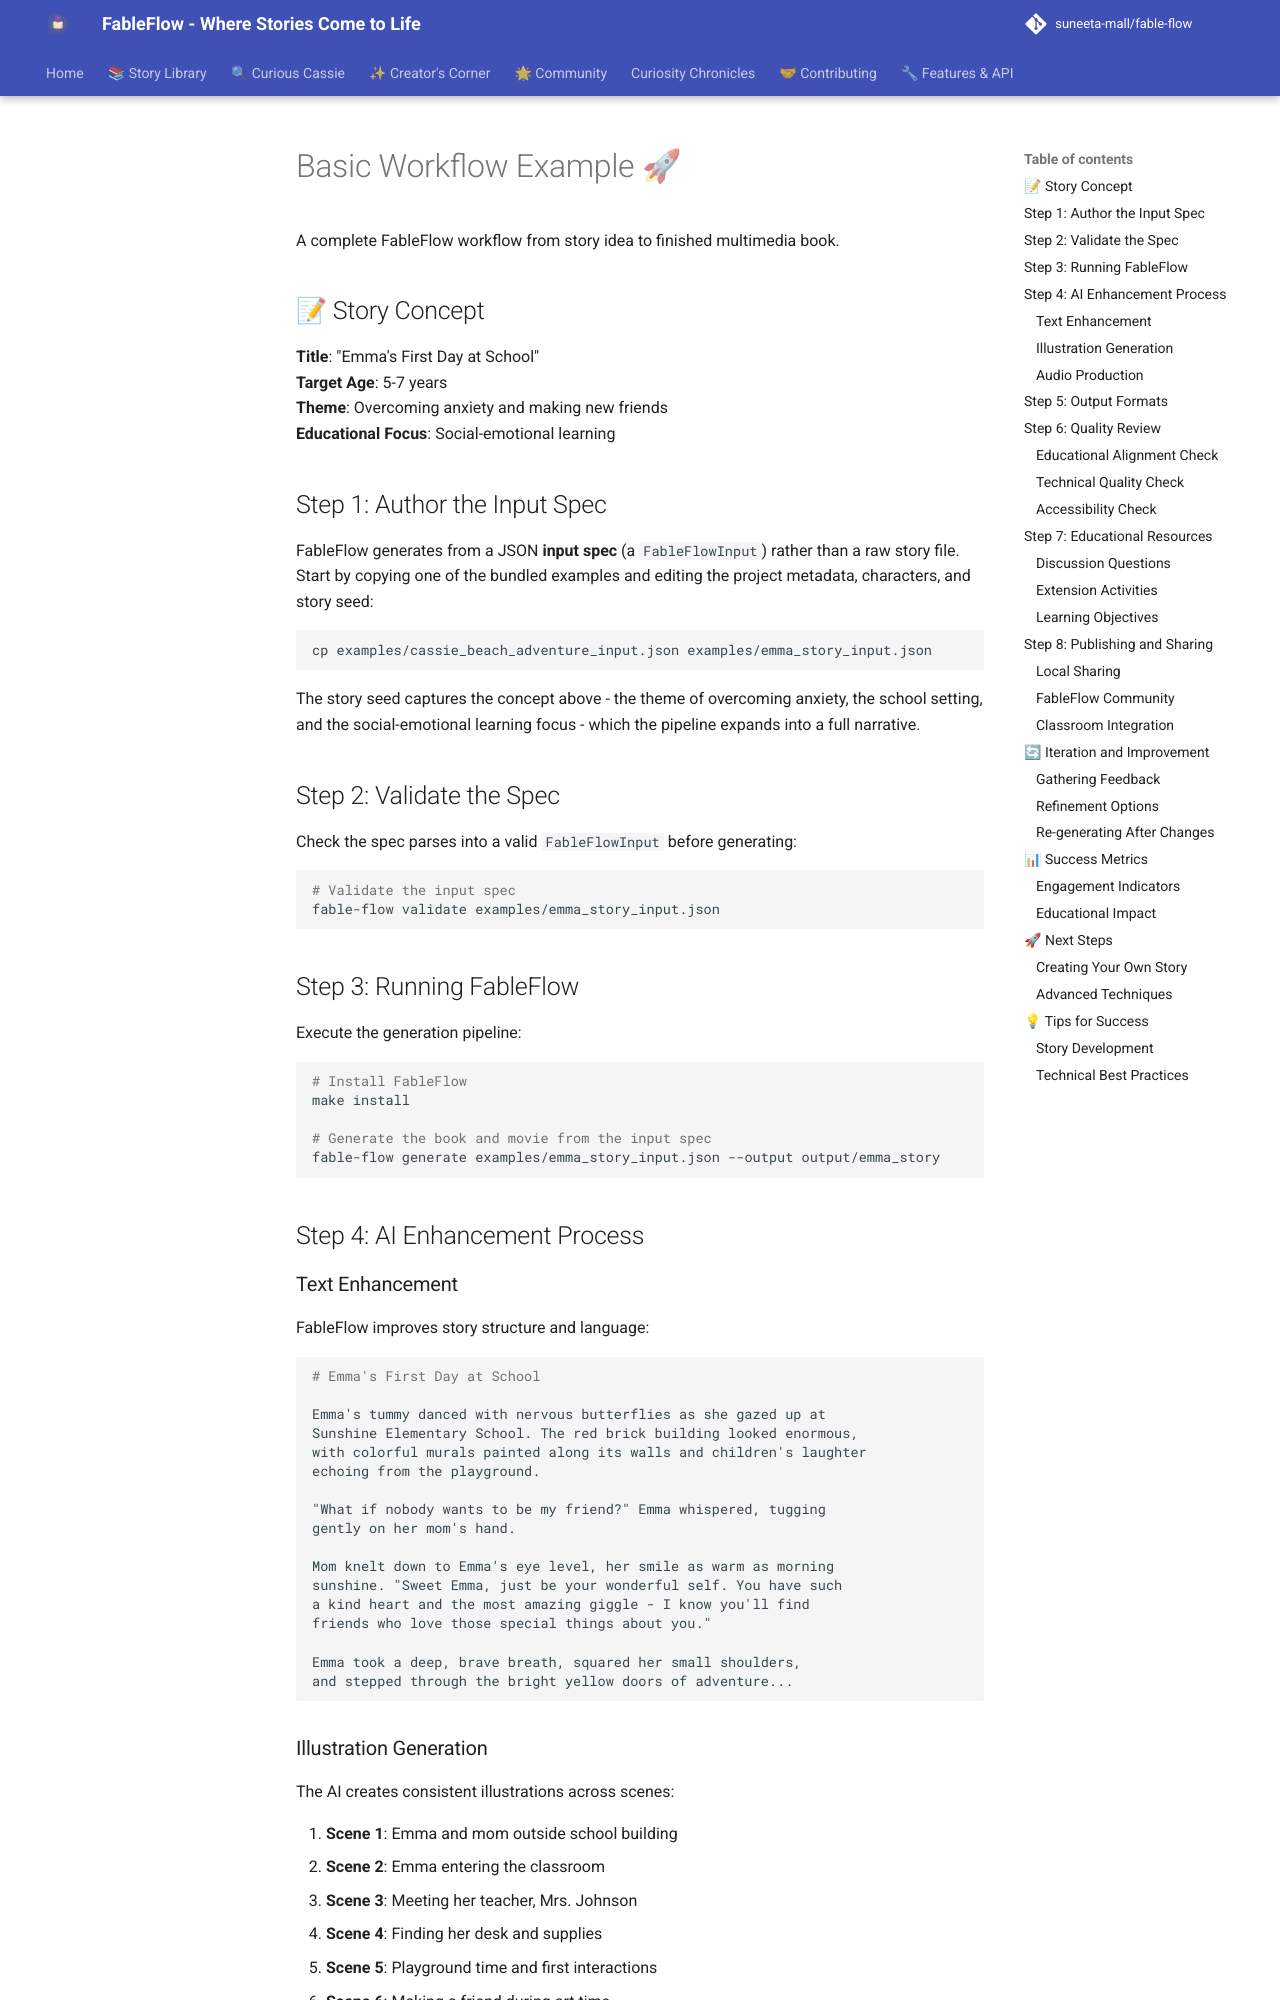

repository: suneeta-mall/fable-flow · page: examples/basic-workflow/index.html · generator: mkdocs

# Basic Workflow Example 🚀

A complete FableFlow workflow from story idea to finished multimedia book.

## 📝 Story Concept

**Title**: "Emma's First Day at School"  
**Target Age**: 5-7 years  
**Theme**: Overcoming anxiety and making new friends  
**Educational Focus**: Social-emotional learning  

## Step 1: Author the Input Spec

FableFlow generates from a JSON **input spec** (a `FableFlowInput`) rather than a raw story file. Start by copying one of the bundled examples and editing the project metadata, characters, and story seed:

```bash
cp examples/cassie_beach_adventure_input.json examples/emma_story_input.json
```

The story seed captures the concept above - the theme of overcoming anxiety, the school setting, and the social-emotional learning focus - which the pipeline expands into a full narrative.

## Step 2: Validate the Spec

Check the spec parses into a valid `FableFlowInput` before generating:

```bash
# Validate the input spec
fable-flow validate examples/emma_story_input.json
```

## Step 3: Running FableFlow

Execute the generation pipeline:

```bash
# Install FableFlow
make install

# Generate the book and movie from the input spec
fable-flow generate examples/emma_story_input.json --output output/emma_story
```

## Step 4: AI Enhancement Process

### Text Enhancement
FableFlow improves story structure and language:

```markdown
# Emma's First Day at School

Emma's tummy danced with nervous butterflies as she gazed up at 
Sunshine Elementary School. The red brick building looked enormous, 
with colorful murals painted along its walls and children's laughter 
echoing from the playground.

"What if nobody wants to be my friend?" Emma whispered, tugging 
gently on her mom's hand.

Mom knelt down to Emma's eye level, her smile as warm as morning 
sunshine. "Sweet Emma, just be your wonderful self. You have such 
a kind heart and the most amazing giggle - I know you'll find 
friends who love those special things about you."

Emma took a deep, brave breath, squared her small shoulders, 
and stepped through the bright yellow doors of adventure...
```
